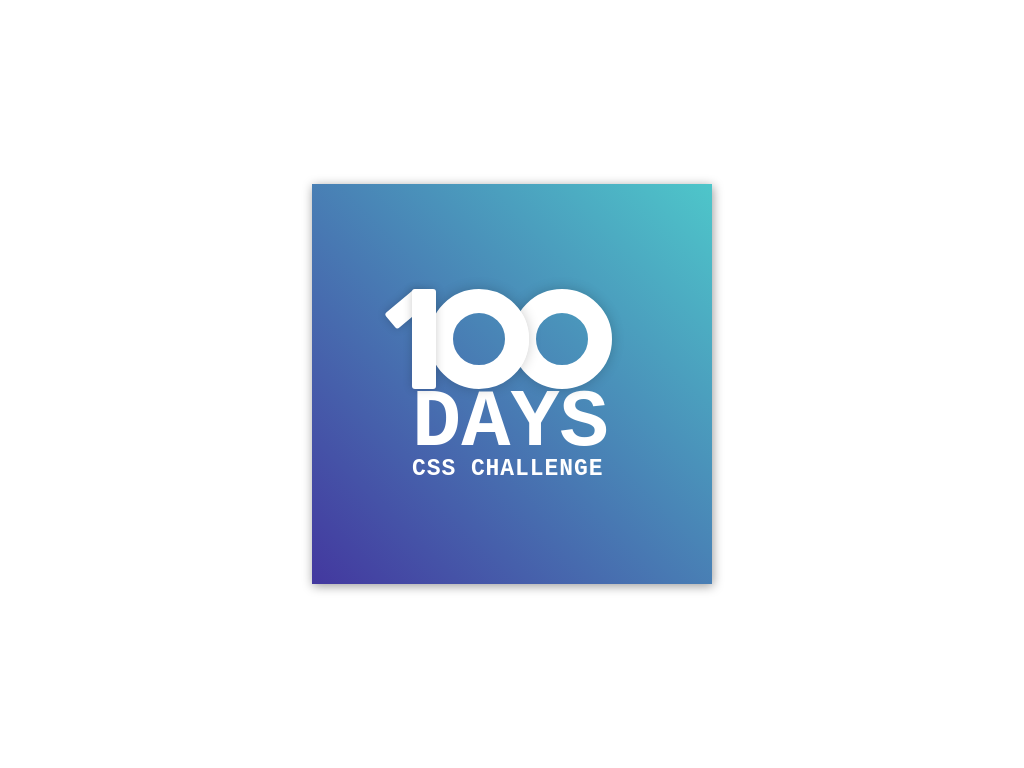

Give the HTML and CSS whose rendering is this image.

<!-- file: index.html -->
<!DOCTYPE html>
<html lang="en">
<head>
    <meta charset="UTF-8">
    <meta name="viewport" content="width=device-width, initial-scale=1.0">
    <link rel="stylesheet" type="text/css" href="styles.css">
    <title>Day 1</title>
</head>
<body>
    <div class="frame">
        <div class="center">
              <div class="number-container">
                  <div class="first-one"></div>
                  <div class="second-one"></div>
                  <div class="first-zero"></div>
                  <div class="second-zero"></div>
              </div>
              <div class="text-container">
                  <p class="days">DAYS</p>
                  <p class="challenge">CSS CHALLENGE</p>
              </div>
        </div>
      </div>
</body>
</html>

/* file: styles.css */
* {
  margin: 0;
  padding: 0;
  box-sizing: border-box;
}

.frame {
  position: absolute;
  top: 50%;
  left: 50%;
  transform: translate(-50%, -50%);
  width: 400px;
  height: 400px;
  box-shadow: 1px 2px 10px rgba(0, 0, 0, 0.4);
  background: #43389f;
  background: -webkit-linear-gradient(bottom left, #43389f 0%, #4ec6ca 100%);
  background: -moz-linear-gradient(bottom left, #43389f 0%, #4ec6ca 100%);
  background: -o-linear-gradient(bottom left, #43389f 0%, #4ec6ca 100%);
  background: linear-gradient(to top right, #43389f 0%, #4ec6ca 100%);
  filter: progid:DXImageTransform.Microsoft.gradient( startColorstr='#43389F', endColorstr='#4ec6ca',GradientType=1 );
  font-family: "Courier New", "Courier", sans-serif;
  color: #fff;
  -webkit-font-smoothing: antialiased;
  -moz-osx-font-smoothing: grayscale;
}

.center {
  position: absolute;
  top: 50%;
  left: 50%;
  transform: translate(-50%, -50%);
}

.number-container {
  height: 100px;
  width: 200px;

  .first-one {
    position: absolute;
    z-index: 1;
    left: -16px;
    height: 40px;
    width: 20px;
    background-color: #fff;
    border-radius: 3px;
    transform: rotate(50deg);
    box-shadow: 0 0 10px 0 rgba(0, 0, 0, 0.2);
  }

  .second-one {
    position: absolute;
    z-index: 3;
    top: 0;
    height: 100px;
    width: 24px;
    background-color: #fff;
    border-radius: 3px;
    box-shadow: 0 0 10px 0 rgba(0, 0, 0, 0.2);
  }

  .first-zero,
  .second-zero {
    position: absolute;
    z-index: 2;
    top: 0;
    left: 17px;
    height: 100px;
    width: 100px;
    border: 24px solid #fff;
    border-radius: 50%;
    box-shadow: 0 0 13px 0 rgba(0, 0, 0, 0.2);
  }

  .second-zero {
    z-index: 1;
    left: 100px;
  }
}

.days {
  position: relative;
  font-size: 82px;
  line-height: 70px;
  font-weight: 700;
}

.challenge {
  position: relative;
  font-size: 23px;
  line-height: 20px;
  font-weight: 700;
  letter-spacing: 0.04em;
}
